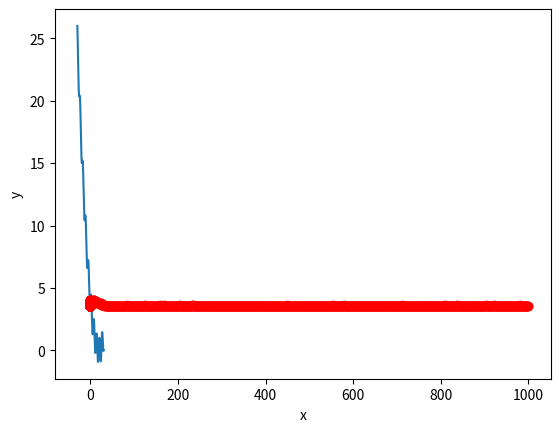

The matplotlib source for this figure:
import numpy as np
import random
import math
import matplotlib.pyplot as plt

def hill_climbing(func, x, step_size, max_iterations):
    """
    Hill Climbing algorithm to find the minimum of a function.
    :param func: The function to minimize
    :param x: The initial value of the input
    :param step_size: The size of the step to take at each iteration
    :param max_iterations: The maximum number of iterations to run the algorithm for
    :return: The minimum value found by the algorithm and the list of tried x values
    """
    x_values = [x]
    y_values = [func(x)]
    for i in range(max_iterations):
        x_new = x + step_size *  np.random.normal(0,1) # generate a random real variable
        x_values.append(x_new)
        y_values.append(func(x_new))
        if func(x_new) < func(x):
            x = x_new
    return x, x_values, y_values

def sinus_func(x):
    """
    Example sinus function to minimize.
    :param x: The input value
    :return: The value of the sinus function at x
    """
    return math.sin(x) + 0.01 * (x - 20)*(x - 20)

# Example usage
x_min, x_values, y_values = hill_climbing(sinus_func, 0, 0.1, 1000)
print("Minimum found at x =", x_min)

# Plot the minimum value found against the number of iterations
plt.plot(range(len(y_values)), y_values, 'ro')
plt.xlabel('Iteration')
plt.ylabel('Minimum Value')
plt.show()

# Plot the sinus function with the tried x values
x = [x / 100 for x in range(-3000, 3000)]
y = [sinus_func(i) for i in x]
plt.plot(x, y)
plt.plot(x_values, y_values, 'ro')
plt.xlabel('x')
plt.ylabel('y')
plt.show()
